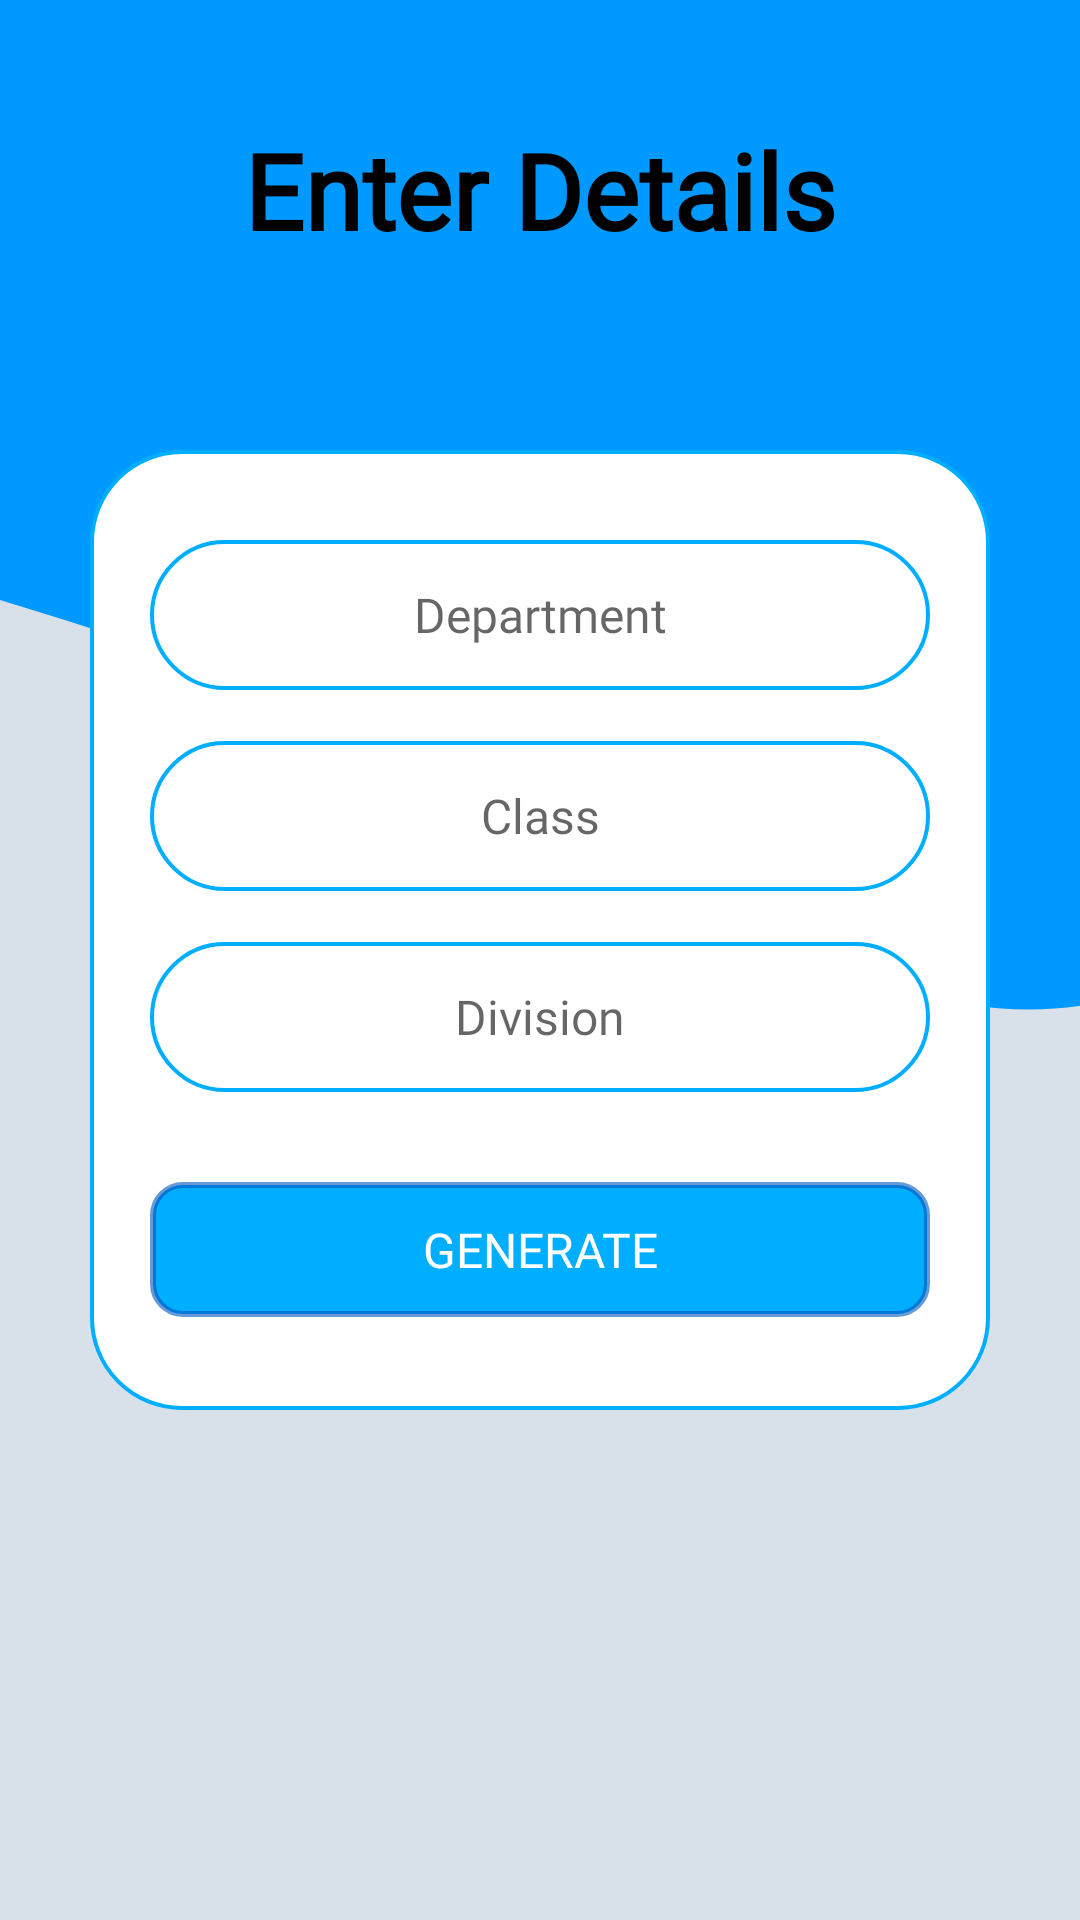

Layout XML and referenced resources for this Android screen:
<!-- AndroidManifest.xml: application theme Theme.SIMS -->
<!-- res/layout/activity_defaulters_info_input.xml -->
<?xml version="1.0" encoding="utf-8"?>
<androidx.constraintlayout.widget.ConstraintLayout xmlns:android="http://schemas.android.com/apk/res/android"
    xmlns:app="http://schemas.android.com/apk/res-auto"
    xmlns:tools="http://schemas.android.com/tools"
    android:layout_width="match_parent"
    android:layout_height="match_parent"
    tools:context=".DefaultersInfoInput"
    android:background="#D8E1EA">

    <RelativeLayout
        app:layout_constraintTop_toTopOf="parent"
        app:layout_constraintRight_toRightOf="parent"
        app:layout_constraintLeft_toLeftOf="parent"
        android:id="@+id/layout_relative"
        android:layout_width="match_parent"
        android:layout_height="400dp"
        android:background="@drawable/ic_wave"/>

    <TextView
        android:layout_width="wrap_content"
        android:layout_height="wrap_content"
        android:text="Enter Details"
        android:textAlignment="center"
        app:layout_constraintLeft_toLeftOf="parent"
        app:layout_constraintRight_toRightOf="parent"
        app:layout_constraintTop_toTopOf="parent"
        android:layout_marginTop="40dp"
        android:textColor="@color/black"
        android:fontFamily="@font/amaranth"
        android:textStyle="bold"
        android:textSize="35sp"
        />

    <androidx.constraintlayout.widget.ConstraintLayout
        android:layout_width="300dp"
        android:layout_height="320dp"
        app:layout_constraintTop_toTopOf="parent"
        app:layout_constraintLeft_toLeftOf="parent"
        app:layout_constraintRight_toRightOf="parent"
        android:background="@drawable/card_bg"
        android:layout_marginTop="150dp">


        <EditText
            android:id="@+id/defaulters_info_dept_name_input"
            android:layout_width="260dp"
            android:layout_height="50dp"
            android:background="@drawable/input_border"
            android:ems="10"
            android:fontFamily="@font/archivo_black"
            android:hint="Department"
            android:textSize="16sp"
            android:paddingStart="10dp"
            android:paddingEnd="10dp"
            android:inputType="textPersonName"
            android:textAlignment="center"
            app:layout_constraintTop_toTopOf="parent"
            app:layout_constraintLeft_toLeftOf="parent"
            app:layout_constraintRight_toRightOf="parent"
            android:layout_marginTop="30dp" />

        <EditText
            android:id="@+id/defaulters_info_class_input"
            android:layout_width="260dp"
            android:layout_height="50dp"
            android:background="@drawable/input_border"
            android:ems="10"
            android:fontFamily="@font/archivo_black"
            android:hint="Class"
            android:textSize="16sp"
            android:paddingStart="10dp"
            android:paddingEnd="10dp"
            android:inputType="textPersonName"
            android:textAlignment="center"
            app:layout_constraintTop_toBottomOf="@id/defaulters_info_dept_name_input"
            app:layout_constraintLeft_toLeftOf="parent"
            app:layout_constraintRight_toRightOf="parent"
            android:layout_marginTop="17dp"/>

        <EditText
            android:id="@+id/defaulters_info_div_input"
            android:layout_width="260dp"
            android:layout_height="50dp"
            android:background="@drawable/input_border"
            android:ems="10"
            android:fontFamily="@font/archivo_black"
            android:hint="Division"
            android:textSize="16sp"
            android:paddingStart="10dp"
            android:paddingEnd="10dp"
            android:inputType="textPersonName"
            android:textAlignment="center"
            app:layout_constraintTop_toBottomOf="@id/defaulters_info_class_input"
            app:layout_constraintLeft_toLeftOf="parent"
            app:layout_constraintRight_toRightOf="parent"
            android:layout_marginTop="17dp" />

        <Button
            android:id="@+id/defaulters_info_generate_btn"
            android:layout_width="260dp"
            android:layout_height="45dp"
            android:background="@drawable/button_bg"
            android:fontFamily="@font/archivo_black"
            android:textColor="@color/white"
            android:text="Generate"
            android:textSize="16sp"
            app:layout_constraintTop_toBottomOf="@id/defaulters_info_div_input"
            app:layout_constraintLeft_toLeftOf="parent"
            app:layout_constraintRight_toRightOf="parent"
            android:layout_marginTop="30dp" />

    </androidx.constraintlayout.widget.ConstraintLayout>

</androidx.constraintlayout.widget.ConstraintLayout>
<!-- resources referenced by this layout -->
<resources>
  <color name="black">#FF000000</color>
  <color name="white">#FFFFFFFF</color>
  <!-- drawable button_bg (drawable-v24) -->
  <?xml version="1.0" encoding="utf-8"?>
  <shape android:shape="rectangle" xmlns:android="http://schemas.android.com/apk/res/android">
      <solid android:color="@color/blue"/>
      <stroke android:color="@color/dark_blue"
          android:width="2dp"/>
      <corners android:radius="10dp"/>
  </shape>
  <!-- drawable card_bg (drawable-v24) -->
  <?xml version="1.0" encoding="utf-8"?>
  <shape android:shape="rectangle" xmlns:android="http://schemas.android.com/apk/res/android">
  
  
  
      <stroke android:color="@color/blue"
          android:width="1.2dp"/>
      <corners android:radius="30dp"/>
      <solid android:color="@color/white"/>
  </shape>
  <!-- drawable ic_wave (drawable-v24) -->
  <vector xmlns:android="http://schemas.android.com/apk/res/android"
      android:width="1200dp"
      android:height="320dp"
      android:viewportWidth="500"
      android:viewportHeight="320">
    <path
        android:pathData="M0,160L30,165.3C60,171 130,182 189,200.3C240,213 300,235 360,250.7C420,267 480,277 540,261.3C600,245 660,203 720,170.7C780,139 840,117 900,144C960,171 1020,245 1080,256C1140,267 1200,213 1260,186.7C1320,160 1380,160 1410,160L1440,160L1440,0L1410,0C1380,0 1320,0 1260,0C1200,0 1140,0 1080,0C1020,0 960,0 900,0C840,0 780,0 720,0C660,0 600,0 540,0C480,0 420,0 360,0C300,0 240,0 180,0C120,0 60,0 30,0L0,0Z"
        android:fillColor="#0099FF"/>
  </vector>
  <!-- drawable input_border (drawable-v24) -->
  <?xml version="1.0" encoding="utf-8"?>
  <shape android:shape="rectangle" xmlns:android="http://schemas.android.com/apk/res/android">
      <stroke android:color="@color/blue"
          android:width="1.2dp"/>
      <corners android:radius="70dp"/>
  </shape>
  <style name="Theme.SIMS" parent="Theme.AppCompat.Light.NoActionBar">
          
          <item name="colorPrimary">@color/purple_500</item>
          <item name="colorPrimaryVariant">@color/purple_700</item>
          <item name="colorOnPrimary">@color/white</item>
          
          <item name="colorSecondary">@color/teal_200</item>
          <item name="colorSecondaryVariant">@color/teal_700</item>
          <item name="colorOnSecondary">@color/black</item>
          
          <item name="android:statusBarColor" tools:targetApi="l">?attr/colorPrimaryVariant</item>
          
      </style>
  <color name="blue">#FF00AEFF</color>
  <color name="dark_blue">#990055BD</color>
  <color name="purple_500">#FF6200EE</color>
  <color name="purple_700">#0099FF</color>
  <color name="teal_200">#FF03DAC5</color>
  <color name="teal_700">#FF018786</color>
</resources>
